Run: headless pygame with SDL's dummy video driver; simulated clock (each Clock.tick advances the game by its frame time, no real sleeping); random seed 0; keys injected as events and as key.get_pressed() state; no mouse input.
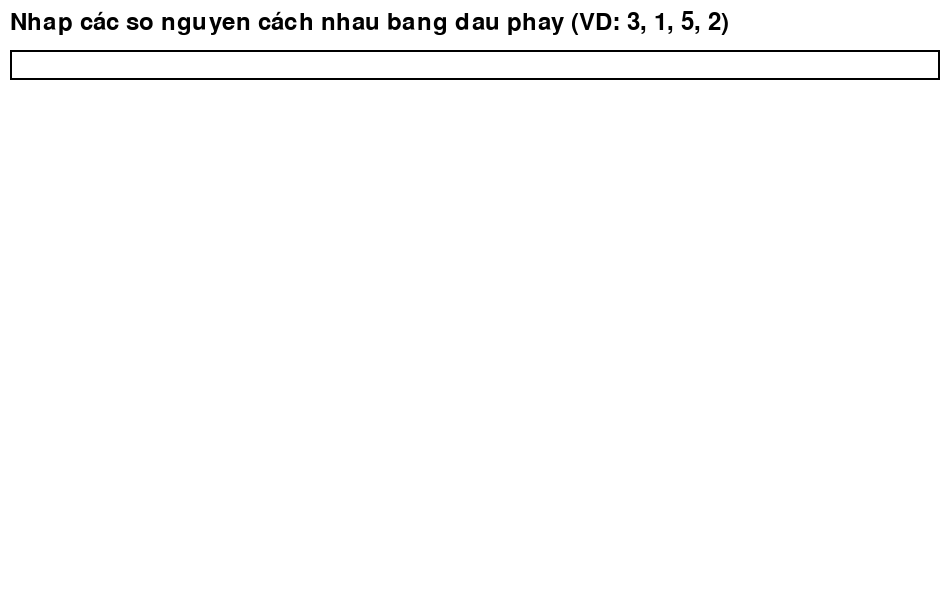
Frame 1 of 2 · flips 1–60 · no input
Frame 2 of 2 · flips 61–180 · tapped SPACE, RETURN · held RIGHT (→), D (game ended) · screen unchanged from frame 1, image omitted

The pygame program that drew these frames:

import pygame
import sys

# Initialize Pygame
pygame.init()

# Window dimensions
win_width = 950
win_height = 600

# Create window
win = pygame.display.set_mode((win_width, win_height))
pygame.display.set_caption("Insertion Sort")

# Initial variables
x = 60
y = 60
width = 50
spacing = 60

height = []  # Remove the predefined height list

def is_valid_input(char):
    # Chỉ cho phép nhập số và dấu phẩy
    return char.isdigit() or char == ','

def get_input():
    global height
    input_str = ""
    input_active = True
    font = pygame.font.Font(None, 30)
    input_rect = pygame.Rect(10, 50, win_width - 20, 30)
    title_font = pygame.font.Font(None, 36)
    title_text = title_font.render(u'Nhap các so nguyen cách nhau bang dau phay (VD: 3, 1, 5, 2)', True, (0, 0, 0))
    while input_active:
        for event in pygame.event.get():
            if event.type == pygame.QUIT:
                pygame.quit()
                sys.exit()
            if event.type == pygame.KEYDOWN:
                if event.key == pygame.K_RETURN:
                    input_active = False
                elif event.key == pygame.K_BACKSPACE:
                    input_str = input_str[:-1]
                elif is_valid_input(event.unicode):
                    input_str += event.unicode
        win.fill((255, 255, 255))
        pygame.draw.rect(win, (0, 0, 0), input_rect, 2)
        input_surface = font.render(input_str, True, (0, 0, 0))
        win.blit(input_surface, (input_rect.x + 5, input_rect.y + 5))
        win.blit(title_text, (10, 10))
        pygame.display.update()

    height = [int(val) for val in input_str.split(",") if val.isdigit()]

def show(height, selected, comparing):
    max_height = max(height)
    for i in range(len(height)):
        scaled_height = int(height[i] / max_height * (win_height - 200))
        color = (173, 216, 230)
        if i == comparing:
            color = (0, 128, 0)  # Green for comparing
        elif i == selected:
            color = (255, 0, 0)  # Red for selected
        pygame.draw.rect(win, color, (x + spacing * i, win_height - scaled_height - 40, width, scaled_height))
        font = pygame.font.Font(None, 30)
        text = font.render(str(height[i]), True, (0, 0, 0))
        # Adjust text position
        text_rect = text.get_rect(center=(x + spacing * i + width // 2, win_height - scaled_height - 60))
        win.blit(text, text_rect)
        num_font = pygame.font.Font(None, 30)
        num_text = num_font.render(str(i + 1), True, (0, 0, 0))
        # Adjust number position
        num_rect = num_text.get_rect(center=(x + spacing * i + width // 2, win_height - 30))
        win.blit(num_text, num_rect)

    pygame.display.update()

def insertion_sort(height):
    for i in range(1, len(height)):
        key = height[i]
        j = i - 1
        while j >= 0 and key < height[j]:
            height[j + 1] = height[j]
            j -= 1
            show(height, j + 1, j)
            pygame.time.delay(500)
        height[j + 1] = key
        show(height, -1, -1)
        pygame.time.delay(500)

def main():
    global height
    get_input()
    run_sort = True
    while run_sort:
        for event in pygame.event.get():
            if event.type == pygame.QUIT:
                pygame.quit()
                sys.exit()

        insertion_sort(height)
        run_sort = False  # After sorting, exit the loop

    # Quit Pygame
    pygame.quit()

if __name__ == "__main__":
    main()
